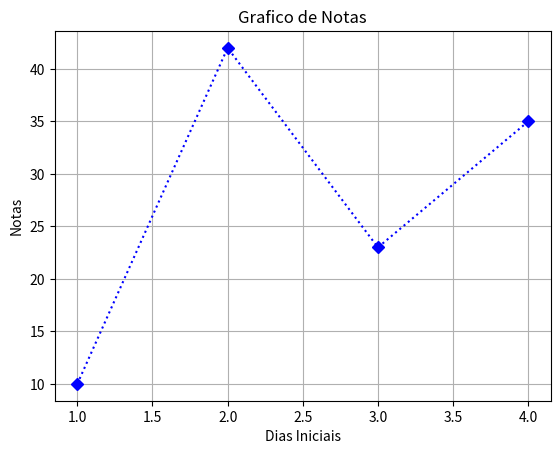

Recreate this plot in Python.
# Nesse programa vamos criar um simple grafico de linhas

import matplotlib.pyplot as plt

# Criar um figure a um conjunto Axes (área de plotagem)
fig, ax = plt.subplots()

# Dados para o gráfico
ax.plot([1, 2, 3, 4], [10, 42, 23, 35], linestyle=':', 
        marker = "D", color = "#0000ff")

# Rotulos e titulos
ax.set_xlabel("Dias Iniciais")
ax.set_ylabel("Notas")
ax.set_title("Grafico de Notas")
ax.grid(True)

plt.show()
